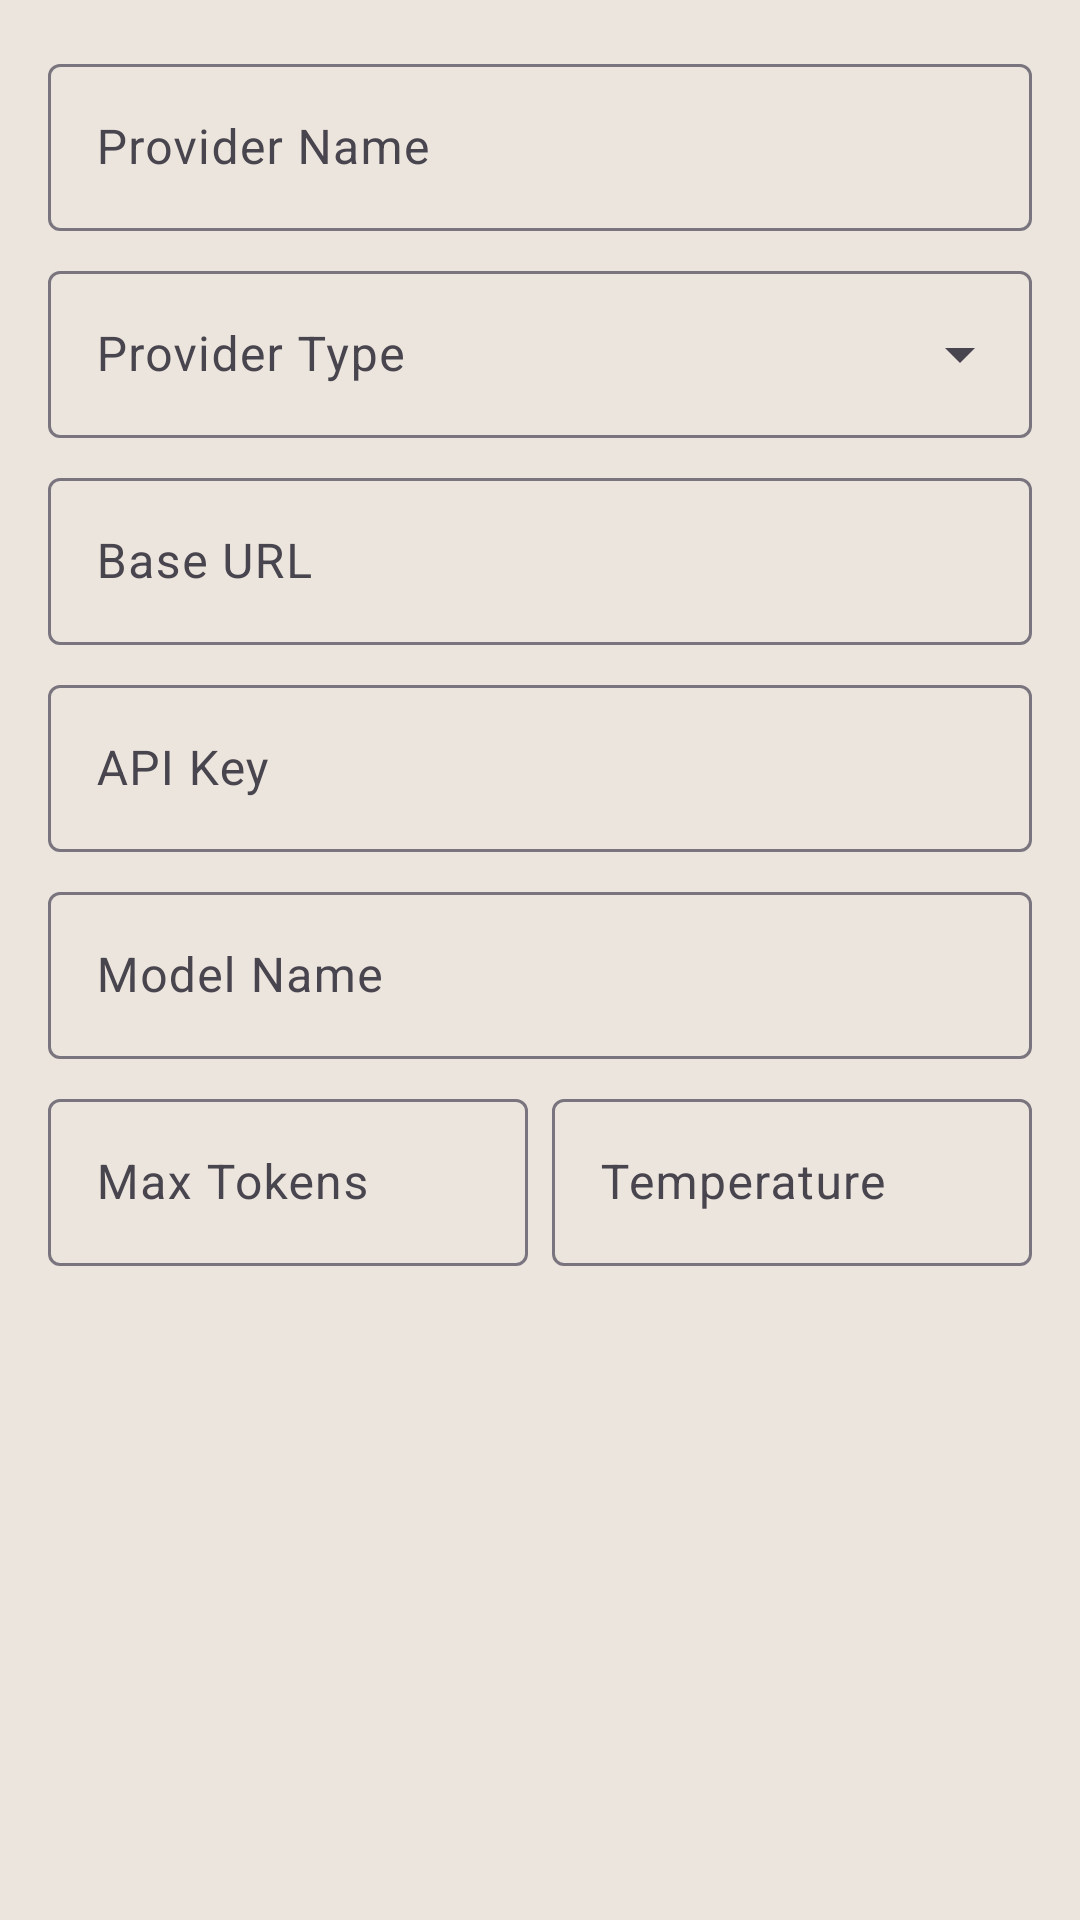

The Android layout XML behind this screen, and the referenced resources:
<!-- AndroidManifest.xml: application theme Theme.ReplyForge -->
<!-- res/layout/dialog_ai_provider_edit.xml -->
<?xml version="1.0" encoding="utf-8"?>
<LinearLayout
    xmlns:android="http://schemas.android.com/apk/res/android"
    android:layout_width="match_parent"
    android:layout_height="wrap_content"
    android:orientation="vertical"
    android:padding="16dp">

    <com.google.android.material.textfield.TextInputLayout
        android:layout_width="match_parent"
        android:layout_height="wrap_content"
        android:hint="Provider Name"
        style="@style/Widget.Material3.TextInputLayout.OutlinedBox">

        <com.google.android.material.textfield.TextInputEditText
            android:id="@+id/editProviderName"
            android:layout_width="match_parent"
            android:layout_height="wrap_content"
            android:inputType="textCapWords"
            android:maxLines="1" />

    </com.google.android.material.textfield.TextInputLayout>

    <com.google.android.material.textfield.TextInputLayout
        android:layout_width="match_parent"
        android:layout_height="wrap_content"
        android:layout_marginTop="8dp"
        android:hint="Provider Type"
        style="@style/Widget.Material3.TextInputLayout.OutlinedBox.ExposedDropdownMenu">

        <com.google.android.material.textfield.MaterialAutoCompleteTextView
            android:id="@+id/spinnerProviderType"
            android:layout_width="match_parent"
            android:layout_height="wrap_content"
            android:inputType="none" />

    </com.google.android.material.textfield.TextInputLayout>

    <com.google.android.material.textfield.TextInputLayout
        android:layout_width="match_parent"
        android:layout_height="wrap_content"
        android:layout_marginTop="8dp"
        android:hint="Base URL"
        style="@style/Widget.Material3.TextInputLayout.OutlinedBox">

        <com.google.android.material.textfield.TextInputEditText
            android:id="@+id/editBaseUrl"
            android:layout_width="match_parent"
            android:layout_height="wrap_content"
            android:inputType="textUri"
            android:maxLines="1" />

    </com.google.android.material.textfield.TextInputLayout>

    <com.google.android.material.textfield.TextInputLayout
        android:layout_width="match_parent"
        android:layout_height="wrap_content"
        android:layout_marginTop="8dp"
        android:hint="API Key"
        style="@style/Widget.Material3.TextInputLayout.OutlinedBox">

        <com.google.android.material.textfield.TextInputEditText
            android:id="@+id/editApiKey"
            android:layout_width="match_parent"
            android:layout_height="wrap_content"
            android:inputType="textVisiblePassword"
            android:maxLines="1" />

    </com.google.android.material.textfield.TextInputLayout>

    <com.google.android.material.textfield.TextInputLayout
        android:layout_width="match_parent"
        android:layout_height="wrap_content"
        android:layout_marginTop="8dp"
        android:hint="Model Name"
        style="@style/Widget.Material3.TextInputLayout.OutlinedBox">

        <com.google.android.material.textfield.TextInputEditText
            android:id="@+id/editModelName"
            android:layout_width="match_parent"
            android:layout_height="wrap_content"
            android:inputType="text"
            android:maxLines="1" />

    </com.google.android.material.textfield.TextInputLayout>

    <LinearLayout
        android:layout_width="match_parent"
        android:layout_height="wrap_content"
        android:layout_marginTop="8dp"
        android:orientation="horizontal">

        <com.google.android.material.textfield.TextInputLayout
            android:layout_width="0dp"
            android:layout_height="wrap_content"
            android:layout_weight="1"
            android:layout_marginEnd="4dp"
            android:hint="Max Tokens"
            style="@style/Widget.Material3.TextInputLayout.OutlinedBox">

            <com.google.android.material.textfield.TextInputEditText
                android:id="@+id/editMaxTokens"
                android:layout_width="match_parent"
                android:layout_height="wrap_content"
                android:inputType="number"
                android:maxLines="1" />

        </com.google.android.material.textfield.TextInputLayout>

        <com.google.android.material.textfield.TextInputLayout
            android:layout_width="0dp"
            android:layout_height="wrap_content"
            android:layout_weight="1"
            android:layout_marginStart="4dp"
            android:hint="Temperature"
            style="@style/Widget.Material3.TextInputLayout.OutlinedBox">

            <com.google.android.material.textfield.TextInputEditText
                android:id="@+id/editTemperature"
                android:layout_width="match_parent"
                android:layout_height="wrap_content"
                android:inputType="numberDecimal"
                android:maxLines="1" />

        </com.google.android.material.textfield.TextInputLayout>

    </LinearLayout>

</LinearLayout>
<!-- resources referenced by this layout -->
<resources>
  <style name="Theme.ReplyForge" parent="Theme.Material3.DayNight.NoActionBar">
          <item name="colorPrimary">@color/md_theme_primary</item>
          <item name="colorOnPrimary">@color/md_theme_onPrimary</item>
          <item name="colorPrimaryContainer">@color/md_theme_primaryContainer</item>
          <item name="colorOnPrimaryContainer">@color/md_theme_onPrimaryContainer</item>
          <item name="colorSecondary">@color/md_theme_secondary</item>
          <item name="colorOnSecondary">@color/md_theme_onSecondary</item>
          <item name="colorSecondaryContainer">@color/md_theme_secondaryContainer</item>
          <item name="colorOnSecondaryContainer">@color/md_theme_onSecondaryContainer</item>
          <item name="colorTertiary">@color/md_theme_tertiary</item>
          <item name="colorOnTertiary">@color/md_theme_onTertiary</item>
          <item name="colorTertiaryContainer">@color/md_theme_tertiaryContainer</item>
          <item name="colorOnTertiaryContainer">@color/md_theme_onTertiaryContainer</item>
          <item name="colorError">@color/md_theme_error</item>
          <item name="colorOnError">@color/md_theme_onError</item>
          <item name="colorErrorContainer">@color/md_theme_errorContainer</item>
          <item name="colorOnErrorContainer">@color/md_theme_onErrorContainer</item>
          <item name="android:colorBackground">@color/md_theme_background</item>
          <item name="colorOnBackground">@color/md_theme_onBackground</item>
          <item name="colorSurface">@color/md_theme_surface</item>
          <item name="colorOnSurface">@color/md_theme_onSurface</item>
          <item name="colorSurfaceVariant">@color/md_theme_surfaceVariant</item>
          <item name="colorOnSurfaceVariant">@color/md_theme_onSurfaceVariant</item>
          <item name="colorOutline">@color/md_theme_outline</item>
          <item name="colorOutlineVariant">@color/md_theme_outlineVariant</item>
          
          <item name="android:statusBarColor">@color/wa_green_status_night</item>
          <item name="android:navigationBarColor">@color/wa_green_nav_night</item>
      </style>
  <color name="md_theme_primary">#FF075E54</color>
  <color name="md_theme_onPrimary">#FFFFFFFF</color>
  <color name="md_theme_primaryContainer">#FFB2DFDB</color>
  <color name="md_theme_onPrimaryContainer">#FF00251A</color>
  <color name="md_theme_secondary">#FF128C7E</color>
  <color name="md_theme_onSecondary">#FFFFFFFF</color>
  <color name="md_theme_secondaryContainer">#FFB2DFDB</color>
  <color name="md_theme_onSecondaryContainer">#FF00251A</color>
  <color name="md_theme_tertiary">#FF25D366</color>
  <color name="md_theme_onTertiary">#FFFFFFFF</color>
  <color name="md_theme_tertiaryContainer">#FFDCF8C6</color>
  <color name="md_theme_onTertiaryContainer">#FF00210D</color>
  <color name="md_theme_error">#FFB3261E</color>
  <color name="md_theme_onError">#FFFFFFFF</color>
  <color name="md_theme_errorContainer">#FFF9DEDC</color>
  <color name="md_theme_onErrorContainer">#FF410E0B</color>
  <color name="md_theme_background">#FFECE5DD</color>
  <color name="md_theme_onBackground">#FF1C1B1F</color>
  <color name="md_theme_surface">#FFFBFE</color>
  <color name="md_theme_onSurface">#FF1C1B1F</color>
  <color name="md_theme_surfaceVariant">#FFE0E0E0</color>
  <color name="md_theme_onSurfaceVariant">#FF49454F</color>
  <color name="md_theme_outline">#FF79747E</color>
  <color name="md_theme_outlineVariant">#FFB0BEC5</color>
  <color name="wa_green_status_night">#FF054D44</color>
  <color name="wa_green_nav_night">#FF075E54</color>
</resources>
